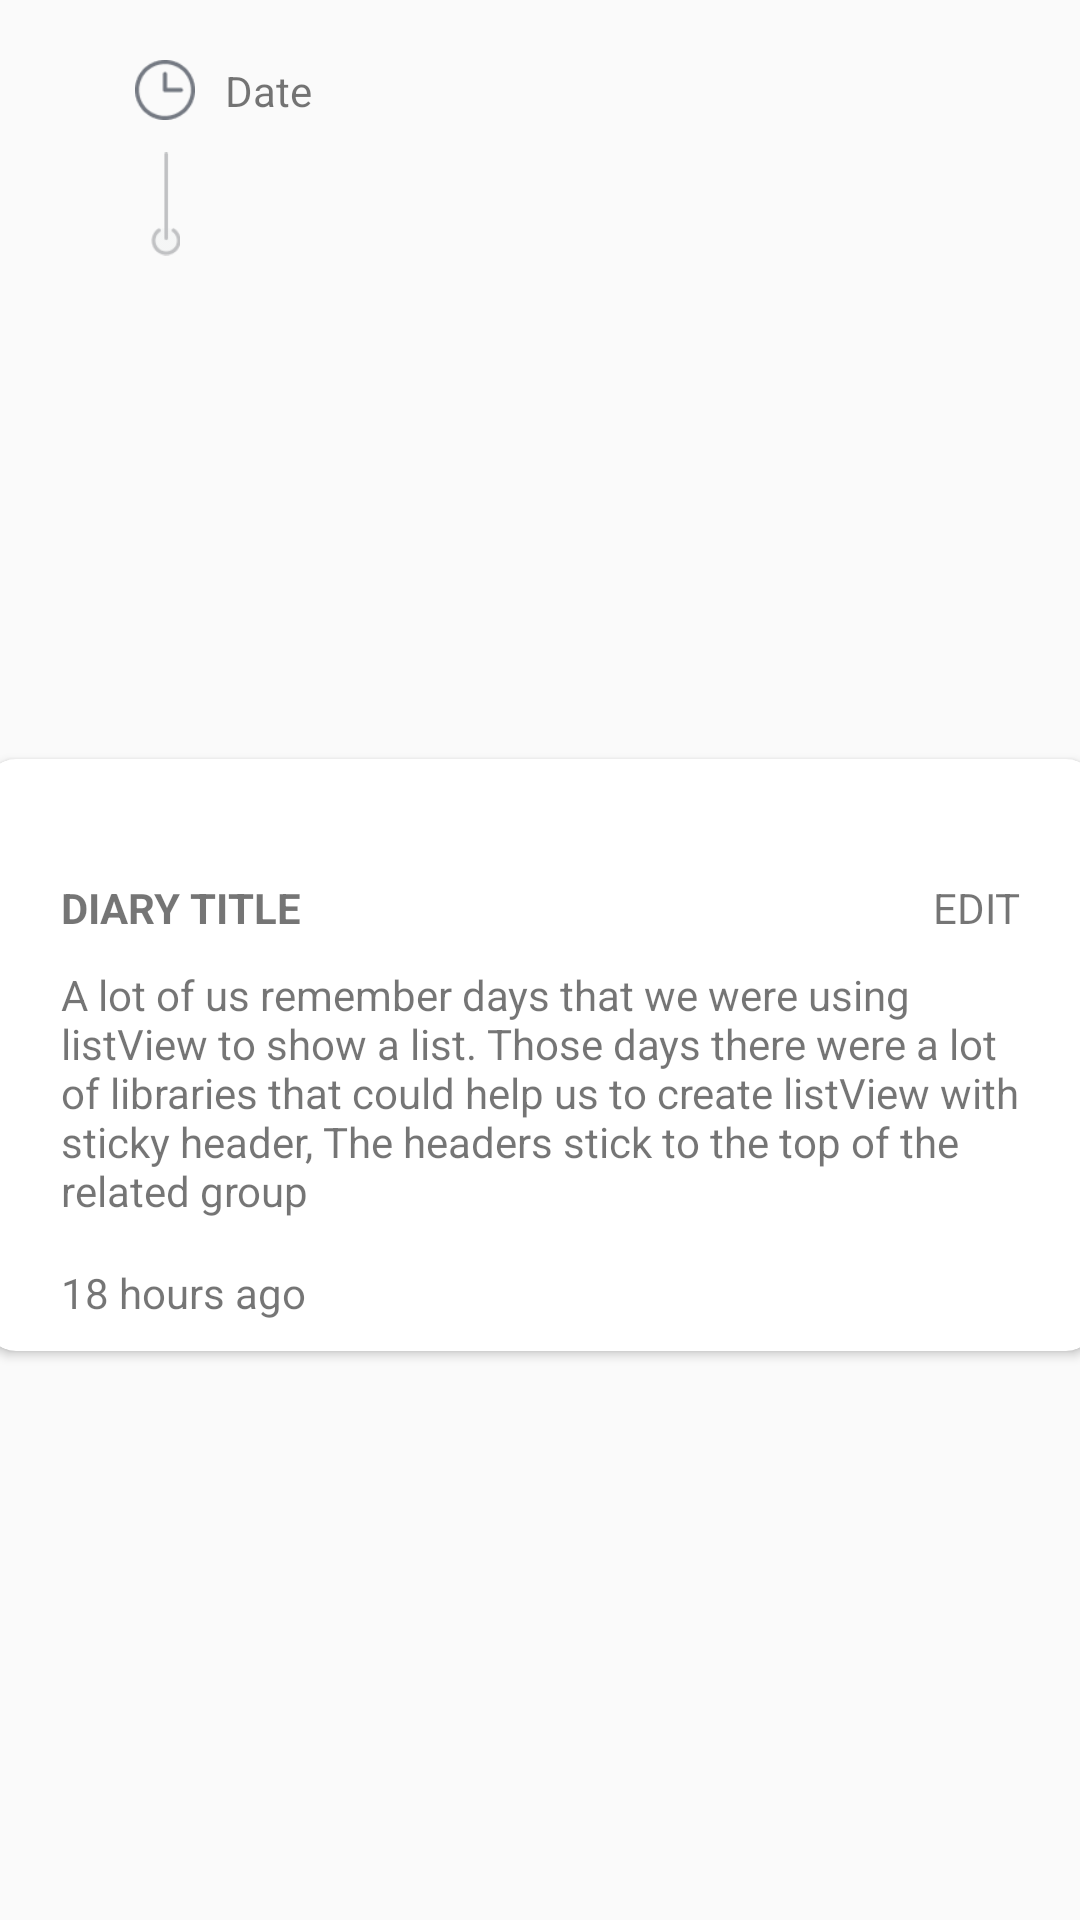

Layout XML and referenced resources for this Android screen:
<!-- AndroidManifest.xml: application theme AppTheme -->
<!-- res/layout/layout_group.xml -->
<?xml version="1.0" encoding="utf-8"?>
<androidx.constraintlayout.widget.ConstraintLayout
    xmlns:android="http://schemas.android.com/apk/res/android"
    xmlns:app="http://schemas.android.com/apk/res-auto"
    android:layout_width="match_parent"
    android:layout_height="wrap_content">

    <ImageView
        android:id="@+id/imageView"
        android:layout_width="20dp"
        android:layout_height="20dp"
        android:layout_marginStart="45dp"
        android:layout_marginTop="20dp"
        android:layout_marginBottom="10dp"
        app:layout_constraintStart_toStartOf="parent"
        app:layout_constraintTop_toTopOf="parent"
        app:srcCompat="@drawable/ic_clock" />

    <TextView
        android:id="@+id/tv_group_date"
        android:layout_width="wrap_content"
        android:layout_height="wrap_content"
        android:layout_marginStart="10dp"
        android:text="Date"
        app:layout_constraintBottom_toBottomOf="@+id/imageView"
        app:layout_constraintStart_toEndOf="@+id/imageView"
        app:layout_constraintTop_toTopOf="@+id/imageView" />


    <androidx.cardview.widget.CardView
        android:id="@+id/cardView"
        android:layout_width="370dp"
        android:layout_height="wrap_content"
        android:layout_gravity="center_horizontal"
        android:layout_marginTop="70dp"
        android:layout_marginBottom="7dp"
        app:cardCornerRadius="10dp"
        app:layout_constraintBottom_toBottomOf="parent"
        app:layout_constraintEnd_toEndOf="parent"
        app:layout_constraintStart_toStartOf="parent"
        app:layout_constraintTop_toTopOf="parent">

        <androidx.constraintlayout.widget.ConstraintLayout
            android:layout_width="match_parent"
            android:layout_height="match_parent">

            <TextView
                android:id="@+id/tv_group_title"
                android:layout_width="wrap_content"
                android:layout_height="wrap_content"
                android:layout_marginStart="25dp"
                android:layout_marginTop="40dp"
                android:text="Diary Title"
                android:paddingEnd="100dp"
                android:textAllCaps="true"
                android:textStyle="bold"
                app:layout_constraintStart_toStartOf="parent"
                app:layout_constraintTop_toTopOf="parent" />

            <TextView
                android:id="@+id/tv_group_edit"
                android:layout_width="wrap_content"
                android:layout_height="wrap_content"
                android:layout_marginEnd="25dp"
                android:text="EDIT"
                app:layout_constraintBottom_toBottomOf="@+id/tv_group_title"
                app:layout_constraintEnd_toEndOf="parent"
                app:layout_constraintTop_toTopOf="@+id/tv_group_title"
                app:layout_constraintVertical_bias="0.0" />

            <TextView
                android:id="@+id/tv_group_content"
                android:layout_width="wrap_content"
                android:layout_height="wrap_content"
                android:layout_marginTop="10dp"
                android:paddingStart="0dp"
                android:paddingEnd="50dp"
                android:text="A lot of us remember days that we were using listView to show a list. Those days there were a lot of libraries that could help us to create listView with sticky header, The headers stick to the top of the related group"
                app:layout_constraintEnd_toEndOf="parent"
                app:layout_constraintHorizontal_bias="0.0"
                app:layout_constraintStart_toStartOf="@+id/tv_group_title"
                app:layout_constraintTop_toBottomOf="@+id/tv_group_title" />

            <TextView
                android:id="@+id/tv_group_time_ago"
                android:layout_width="wrap_content"
                android:layout_height="wrap_content"
                android:layout_marginTop="15dp"
                android:layout_marginBottom="10dp"
                android:text="18 hours ago"
                app:layout_constraintBottom_toBottomOf="parent"
                app:layout_constraintStart_toStartOf="@+id/tv_group_content"
                app:layout_constraintTop_toBottomOf="@+id/tv_group_content" />

        </androidx.constraintlayout.widget.ConstraintLayout>
    </androidx.cardview.widget.CardView>

    <ImageView
        android:id="@+id/iv_power"
        android:layout_width="10dp"
        android:layout_height="40dp"
        android:layout_marginTop="48dp"
        android:elevation="2dp"
        app:layout_constraintEnd_toEndOf="@+id/imageView"
        app:layout_constraintStart_toStartOf="@+id/imageView"
        app:layout_constraintTop_toTopOf="parent"
        app:srcCompat="@drawable/ic_power" />

</androidx.constraintlayout.widget.ConstraintLayout>
<!-- resources referenced by this layout -->
<resources>
  <!-- drawable ic_clock: png bitmap (drawable, 1453 bytes) -->
  <!-- drawable ic_power: png bitmap (drawable, 845 bytes) -->
  <style name="AppTheme" parent="Theme.AppCompat.Light.DarkActionBar">
          
          <item name="colorPrimary">@color/colorPrimary</item>
          <item name="colorPrimaryDark">@color/colorPrimaryDark</item>
          <item name="colorAccent">@color/colorAccent</item>
      </style>
  <color name="colorPrimary">#6200EE</color>
  <color name="colorPrimaryDark">#3700B3</color>
  <color name="colorAccent">#03DAC5</color>
</resources>
